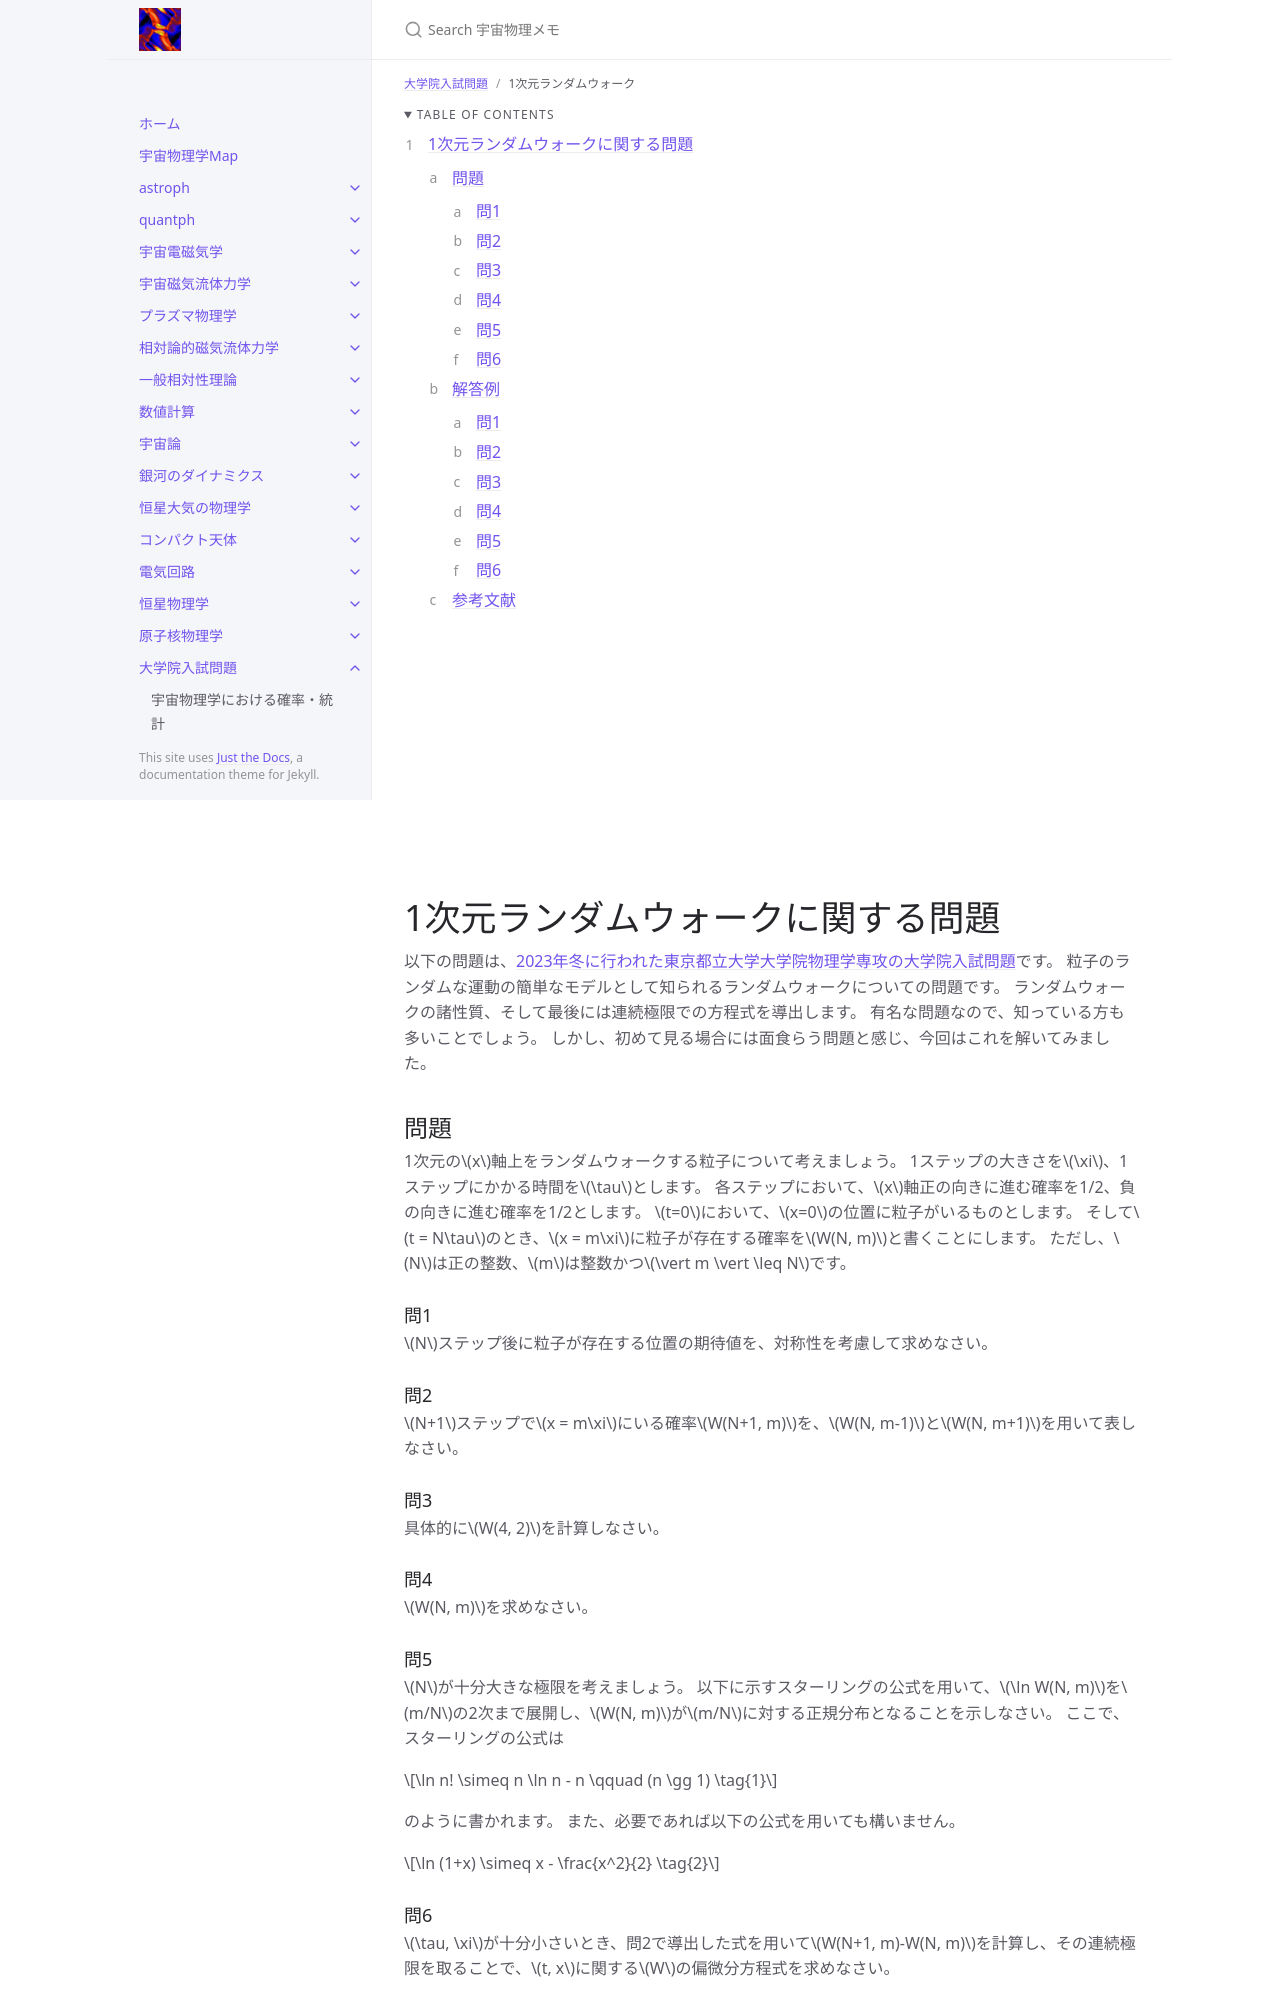

repository: github-nakasho/github-nakasho.github.io · page: graduate_exam/tmu_phys_2023_winter.html · generator: jekyll

---
layout: default
title: 1次元ランダムウォーク
parent: 大学院入試問題
math: mathjax3
permalink: /graduate_exam/tmu_phys_2023_winter
nav_order: 2
---

{: .no_toc }

<details open markdown="block">
  <summary>
    Table of contents
  </summary>
  {: .text-delta }
1. TOC
{:toc}
</details>

<iframe sandbox="allow-popups allow-scripts allow-modals allow-forms allow-same-origin" style="width:120px;height:240px;" marginwidth="0" marginheight="0" scrolling="no" frameborder="0" src="//rcm-fe.amazon-adsystem.com/e/cm?lt1=_blank&bc1=000000&IS2=1&bg1=FFFFFF&fc1=000000&lc1=0000FF&t=nakasho010d-22&language=ja_JP&o=9&p=8&l=as4&m=amazon&f=ifr&ref=as_ss_li_til&asins=4130420658&linkId=fb76befa19a295ad129d451aff859b9e"></iframe> <iframe sandbox="allow-popups allow-scripts allow-modals allow-forms allow-same-origin" style="width:120px;height:240px;" marginwidth="0" marginheight="0" scrolling="no" frameborder="0" src="//rcm-fe.amazon-adsystem.com/e/cm?lt1=_blank&bc1=000000&IS2=1&bg1=FFFFFF&fc1=000000&lc1=0000FF&t=nakasho010d-22&language=ja_JP&o=9&p=8&l=as4&m=amazon&f=ifr&ref=as_ss_li_til&asins=4130420674&linkId=fd1275a977be60ad0909637239fa2d79"></iframe> <iframe sandbox="allow-popups allow-scripts allow-modals allow-forms allow-same-origin" style="width:120px;height:240px;" marginwidth="0" marginheight="0" scrolling="no" frameborder="0" src="//rcm-fe.amazon-adsystem.com/e/cm?lt1=_blank&bc1=000000&IS2=1&bg1=FFFFFF&fc1=000000&lc1=0000FF&t=nakasho010d-22&language=ja_JP&o=9&p=8&l=as4&m=amazon&f=ifr&ref=as_ss_li_til&asins=B078WTGJK2&linkId=ea1bb0f64884d79a0ce89bcd336d3cf6"></iframe> <iframe sandbox="allow-popups allow-scripts allow-modals allow-forms allow-same-origin" style="width:120px;height:240px;" marginwidth="0" marginheight="0" scrolling="no" frameborder="0" src="//rcm-fe.amazon-adsystem.com/e/cm?lt1=_blank&bc1=000000&IS2=1&bg1=FFFFFF&fc1=000000&lc1=0000FF&t=nakasho010d-22&language=ja_JP&o=9&p=8&l=as4&m=amazon&f=ifr&ref=as_ss_li_til&asins=0072472278&linkId=73807118f9d178cb5a54f5467c82b0a4"></iframe> <iframe sandbox="allow-popups allow-scripts allow-modals allow-forms allow-same-origin" style="width:120px;height:240px;" marginwidth="0" marginheight="0" scrolling="no" frameborder="0" src="//rcm-fe.amazon-adsystem.com/e/cm?lt1=_blank&bc1=000000&IS2=1&bg1=FFFFFF&fc1=000000&lc1=0000FF&t=nakasho010d-22&language=ja_JP&o=9&p=8&l=as4&m=amazon&f=ifr&ref=as_ss_li_til&asins=B00FC3DTB2&linkId=eaf51875d76c8d67cae58ca37905eaa2"></iframe> 

# 1次元ランダムウォークに関する問題

以下の問題は、[2023年冬に行われた東京都立大学大学院物理学専攻の大学院入試問題](https://www.phys.se.tmu.ac.jp/wp-content/uploads/2023/03/2023W2.pdf)です。
粒子のランダムな運動の簡単なモデルとして知られるランダムウォークについての問題です。
ランダムウォークの諸性質、そして最後には連続極限での方程式を導出します。
有名な問題なので、知っている方も多いことでしょう。
しかし、初めて見る場合には面食らう問題と感じ、今回はこれを解いてみました。

## 問題

1次元の$$x$$軸上をランダムウォークする粒子について考えましょう。
1ステップの大きさを$$\xi$$、1ステップにかかる時間を$$\tau$$とします。
各ステップにおいて、$$x$$軸正の向きに進む確率を1/2、負の向きに進む確率を1/2とします。
$$t=0$$において、$$x=0$$の位置に粒子がいるものとします。
そして$$t = N\tau$$のとき、$$x = m\xi$$に粒子が存在する確率を$$W(N, m)$$と書くことにします。
ただし、$$N$$は正の整数、$$m$$は整数かつ$$\vert m \vert \leq N$$です。

### 問1

$$N$$ステップ後に粒子が存在する位置の期待値を、対称性を考慮して求めなさい。

### 問2

$$N+1$$ステップで$$x = m\xi$$にいる確率$$W(N+1, m)$$を、$$W(N, m-1)$$と$$W(N, m+1)$$を用いて表しなさい。
